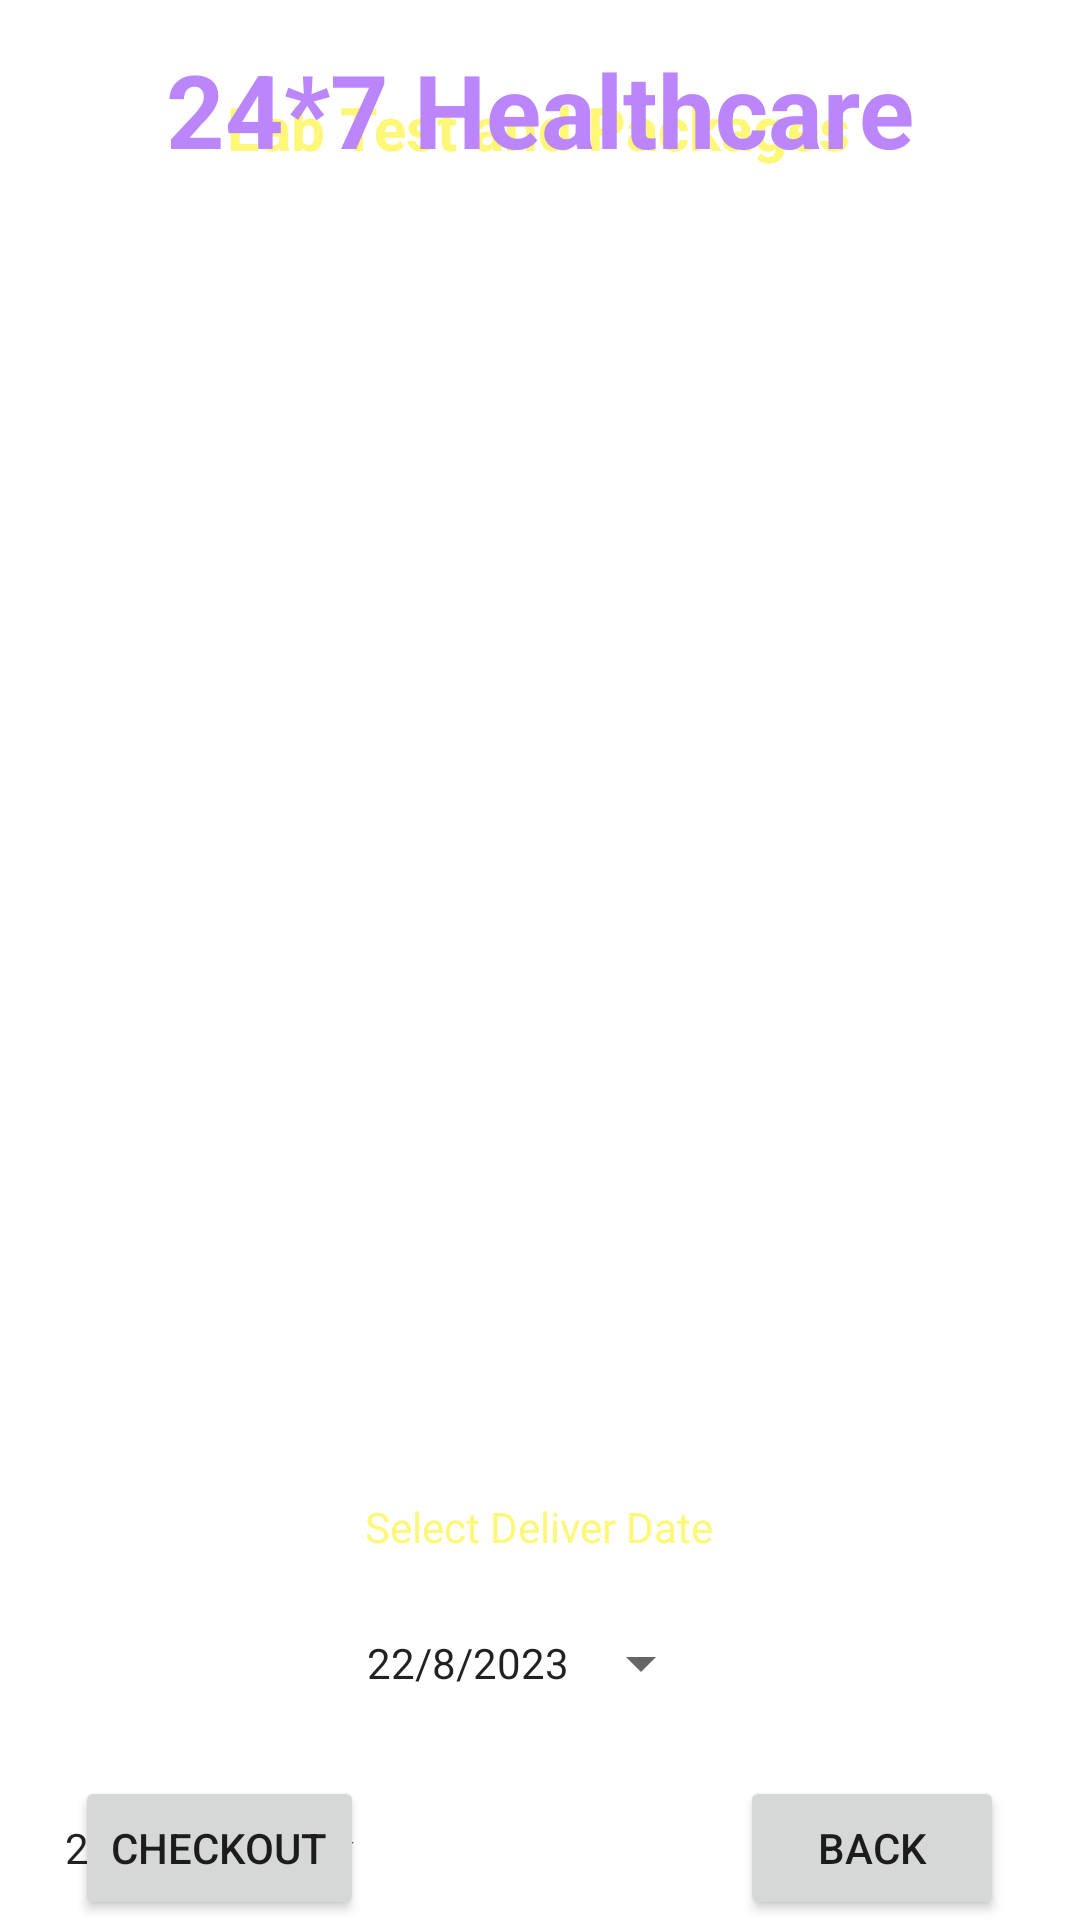

Produce the Android XML layout that renders to this screen, including the resource entries it uses.
<!-- AndroidManifest.xml: application theme Theme.Amwell -->
<!-- res/layout/activity_cart_buy_medicine.xml -->
<?xml version="1.0" encoding="utf-8"?>
<androidx.constraintlayout.widget.ConstraintLayout xmlns:android="http://schemas.android.com/apk/res/android"
    xmlns:app="http://schemas.android.com/apk/res-auto"
    xmlns:tools="http://schemas.android.com/tools"
    android:layout_width="match_parent"
    android:layout_height="match_parent"
    android:background="@drawable/background"
    tools:context=".CartBuyMedicineActivity">

    <Button
        android:id="@+id/buttonCartDate2"
        style="?android:spinnerStyle"
        android:layout_width="wrap_content"
        android:layout_height="wrap_content"
        android:text="22/8/2023"
        app:layout_constraintBottom_toBottomOf="parent"
        app:layout_constraintEnd_toEndOf="parent"
        app:layout_constraintHorizontal_bias="0.089"
        app:layout_constraintStart_toStartOf="parent" />

    <Button
        android:id="@+id/buttonHADBack"
        android:layout_width="wrap_content"
        android:layout_height="wrap_content"
        android:text="BACK"
        app:layout_constraintBottom_toBottomOf="parent"
        app:layout_constraintEnd_toEndOf="parent"
        app:layout_constraintHorizontal_bias="0.907"
        app:layout_constraintStart_toStartOf="parent" />

    <Button
        android:id="@+id/buttonBMCartCheckOut"
        android:layout_width="wrap_content"
        android:layout_height="wrap_content"
        android:text="CHECKOUT"
        app:layout_constraintBottom_toBottomOf="parent"
        app:layout_constraintEnd_toEndOf="parent"
        app:layout_constraintHorizontal_bias="0.095"
        app:layout_constraintStart_toStartOf="parent" />

    <TextView
        android:id="@+id/textViewBMCartTitle"
        android:layout_width="wrap_content"
        android:layout_height="wrap_content"
        android:layout_marginBottom="584dp"
        android:text="Lab Test and Packages"
        android:textColor="@color/yellowLight"
        android:textSize="20sp"
        android:textStyle="bold"
        app:layout_constraintBottom_toBottomOf="parent"
        app:layout_constraintEnd_toEndOf="parent"
        app:layout_constraintHorizontal_bias="0.497"
        app:layout_constraintStart_toStartOf="parent"

        />

    <TextView
        android:id="@+id/textViewCartPackageName3"
        android:layout_width="wrap_content"
        android:layout_height="wrap_content"
        android:layout_marginBottom="632dp"
        android:text="Deliver Location : Pune"
        android:textColor="@color/colorWhite"
        android:textSize="16sp"
        android:textStyle="bold"
        app:layout_constraintBottom_toBottomOf="parent"
        app:layout_constraintEnd_toEndOf="parent"
        app:layout_constraintHorizontal_bias="0.497"
        app:layout_constraintStart_toStartOf="parent"

        />

    <TextView
        android:id="@+id/textViewBMCartTotalCost"
        android:layout_width="wrap_content"
        android:layout_height="wrap_content"
        android:text="Total Cost :2000"
        android:textColor="@color/colorWhite"
        android:textSize="16sp"
        android:textStyle="bold"
        app:layout_constraintBottom_toBottomOf="parent"
        app:layout_constraintEnd_toEndOf="parent"
        app:layout_constraintHorizontal_bias="0.515"
        app:layout_constraintStart_toStartOf="parent"
        app:layout_constraintTop_toTopOf="parent"
        app:layout_constraintVertical_bias="0.74" />

    <TextView
        android:id="@+id/textViewDDName3"
        android:layout_width="wrap_content"
        android:layout_height="wrap_content"
        android:text="24*7 Healthcare"
        android:textColor="@color/purple_200"
        android:textSize="34sp"
        android:textStyle="bold"
        app:layout_constraintBottom_toBottomOf="parent"
        app:layout_constraintEnd_toEndOf="parent"
        app:layout_constraintStart_toStartOf="parent"
        app:layout_constraintTop_toTopOf="parent"
        app:layout_constraintVertical_bias="0.023" />

    <ListView
        android:id="@+id/listViewHA"
        android:layout_width="333dp"
        android:layout_height="336dp"
        android:layout_margin="10dp"
        android:layout_marginStart="16dp"
        app:layout_constraintBottom_toBottomOf="parent"
        app:layout_constraintEnd_toEndOf="parent"
        app:layout_constraintHorizontal_bias="0.508"
        app:layout_constraintStart_toStartOf="parent"
        app:layout_constraintTop_toTopOf="@+id/textViewDDName3"
        app:layout_constraintVertical_bias="0.405" />

    <TextView
        android:id="@+id/textView3"
        android:layout_width="wrap_content"
        android:layout_height="wrap_content"
        android:text="Select Deliver Date"
        android:textColor="@color/yellowLight"
        app:layout_constraintBottom_toBottomOf="parent"
        app:layout_constraintEnd_toEndOf="parent"
        app:layout_constraintHorizontal_bias="0.498"
        app:layout_constraintStart_toStartOf="parent"
        app:layout_constraintTop_toTopOf="parent"
        app:layout_constraintVertical_bias="0.804" />

    <Button
        android:id="@+id/buttonBMCartDate"
        style="?android:spinnerStyle"
        android:layout_width="wrap_content"
        android:layout_height="wrap_content"
        android:text="22/8/2023"
        app:layout_constraintBottom_toBottomOf="parent"
        app:layout_constraintEnd_toEndOf="parent"
        app:layout_constraintStart_toStartOf="parent"
        app:layout_constraintTop_toTopOf="parent"
        app:layout_constraintVertical_bias="0.896" />

</androidx.constraintlayout.widget.ConstraintLayout>
<!-- resources referenced by this layout -->
<resources>
  <color name="colorWhite">#FFFFFFFF</color>
  <color name="purple_200">#FFBB86FC</color>
  <color name="yellowLight">#fff777</color>
  <style name="Theme.Amwell" parent="Theme.MaterialComponents.DayNight.NoActionBar">
          
          <item name="colorPrimary">@color/purple_500</item>
          <item name="colorPrimaryVariant">@color/purple_700</item>
          <item name="colorOnPrimary">@color/white</item>
          
          <item name="colorSecondary">@color/teal_200</item>
          <item name="colorSecondaryVariant">@color/teal_700</item>
          <item name="colorOnSecondary">@color/black</item>
          
          <item name="android:statusBarColor">?attr/colorPrimaryVariant</item>
          
      </style>
  <color name="purple_500">#FF6200EE</color>
  <color name="purple_700">#FF3700B3</color>
  <color name="white">#FFFFFFFF</color>
  <color name="teal_200">#FF03DAC5</color>
  <color name="teal_700">#FF018786</color>
  <color name="black">#FF000000</color>
</resources>
